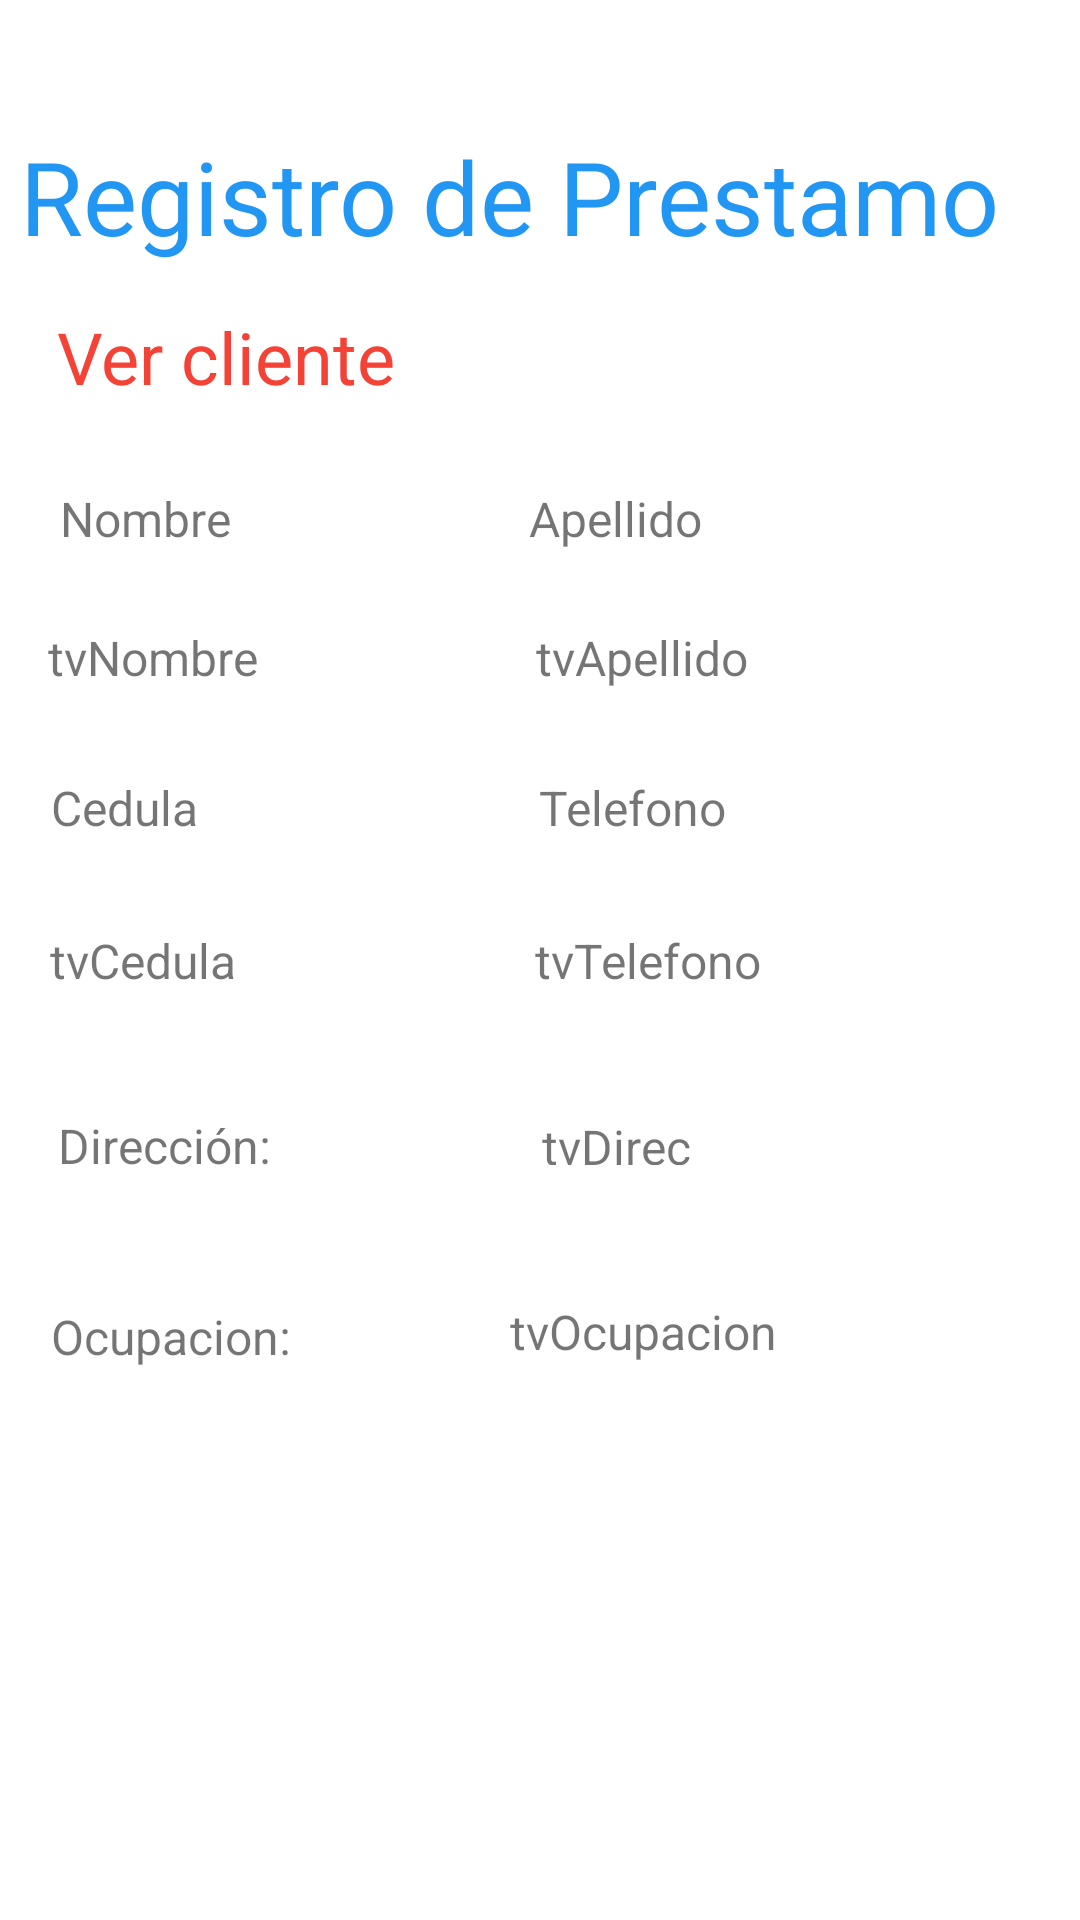

Reconstruct the res/layout file that produces this screen, plus the resources it refers to.
<!-- AndroidManifest.xml: application theme Theme.SegundaPractica -->
<!-- res/layout/activity_informacion_completa.xml -->
<?xml version="1.0" encoding="utf-8"?>
<androidx.constraintlayout.widget.ConstraintLayout xmlns:android="http://schemas.android.com/apk/res/android"
    xmlns:app="http://schemas.android.com/apk/res-auto"
    xmlns:tools="http://schemas.android.com/tools"
    android:layout_width="match_parent"
    android:layout_height="match_parent"
    tools:context=".InformacionCompleta">

    <TextView
        android:id="@+id/tvSolicitudPrestamo"
        android:layout_width="wrap_content"
        android:layout_height="wrap_content"
        android:text="Registro de Prestamo"
        android:textColor="#2196F3"
        android:textSize="34sp"
        app:layout_constraintBottom_toBottomOf="parent"
        app:layout_constraintEnd_toEndOf="parent"
        app:layout_constraintHorizontal_bias="0.202"
        app:layout_constraintStart_toStartOf="parent"
        app:layout_constraintTop_toTopOf="parent"
        app:layout_constraintVertical_bias="0.072" />

    <TextView
        android:id="@+id/ttNombre"
        android:layout_width="wrap_content"
        android:layout_height="wrap_content"
        android:layout_marginStart="20dp"
        android:text="Nombre"
        android:textSize="16sp"
        app:layout_constraintBottom_toBottomOf="parent"
        app:layout_constraintStart_toStartOf="parent"
        app:layout_constraintTop_toTopOf="parent"
        app:layout_constraintVertical_bias="0.262" />

    <TextView
        android:id="@+id/tvRegistroCredito"
        android:layout_width="wrap_content"
        android:layout_height="wrap_content"
        android:text="Ver cliente"
        android:textColor="#F44336"
        android:textSize="24sp"
        app:layout_constraintBottom_toBottomOf="parent"
        app:layout_constraintEnd_toEndOf="parent"
        app:layout_constraintHorizontal_bias="0.077"
        app:layout_constraintStart_toStartOf="parent"
        app:layout_constraintTop_toBottomOf="@+id/tvSolicitudPrestamo"
        app:layout_constraintVertical_bias="0.028" />


    <TextView
        android:id="@+id/ttCedula"
        android:layout_width="wrap_content"
        android:layout_height="wrap_content"
        android:text="Cedula"
        android:textSize="16sp"
        app:layout_constraintBottom_toBottomOf="parent"
        app:layout_constraintEnd_toEndOf="parent"
        app:layout_constraintHorizontal_bias="0.055"
        app:layout_constraintStart_toStartOf="parent"
        app:layout_constraintTop_toTopOf="parent"
        app:layout_constraintVertical_bias="0.418" />

    <TextView
        android:id="@+id/ttDireccion"
        android:layout_width="wrap_content"
        android:layout_height="wrap_content"
        android:text="Dirección:"
        android:textSize="16sp"
        app:layout_constraintBottom_toBottomOf="parent"
        app:layout_constraintEnd_toEndOf="parent"
        app:layout_constraintHorizontal_bias="0.067"
        app:layout_constraintStart_toStartOf="parent"
        app:layout_constraintTop_toTopOf="parent"
        app:layout_constraintVertical_bias="0.6" />

    <TextView
        android:id="@+id/ttOcupacion"
        android:layout_width="wrap_content"
        android:layout_height="wrap_content"
        android:text="Ocupacion: "
        android:textSize="16sp"
        app:layout_constraintBottom_toBottomOf="parent"
        app:layout_constraintEnd_toEndOf="parent"
        app:layout_constraintHorizontal_bias="0.061"
        app:layout_constraintStart_toStartOf="parent"
        app:layout_constraintTop_toTopOf="parent"
        app:layout_constraintVertical_bias="0.703" />

    <TextView
        android:id="@+id/tvApellido"
        android:layout_width="wrap_content"
        android:layout_height="wrap_content"
        android:text="tvApellido"
        android:textSize="16sp"
        app:layout_constraintBottom_toBottomOf="parent"
        app:layout_constraintEnd_toEndOf="parent"
        app:layout_constraintHorizontal_bias="0.618"
        app:layout_constraintStart_toStartOf="parent"
        app:layout_constraintTop_toTopOf="parent"
        app:layout_constraintVertical_bias="0.337" />

    <TextView
        android:id="@+id/tvDireccion"
        android:layout_width="53dp"
        android:layout_height="17dp"
        android:text="tvDireccion"
        android:textSize="16sp"
        app:layout_constraintBottom_toBottomOf="parent"
        app:layout_constraintEnd_toEndOf="parent"
        app:layout_constraintHorizontal_bias="0.589"
        app:layout_constraintStart_toStartOf="parent"
        app:layout_constraintTop_toTopOf="parent"
        app:layout_constraintVertical_bias="0.596" />

    <TextView
        android:id="@+id/ttApellido"
        android:layout_width="100dp"
        android:layout_height="wrap_content"
        android:text="Apellido"
        android:textSize="16sp"
        app:layout_constraintBottom_toBottomOf="parent"
        app:layout_constraintEnd_toEndOf="parent"
        app:layout_constraintHorizontal_bias="0.678"
        app:layout_constraintStart_toStartOf="parent"
        app:layout_constraintTop_toTopOf="parent"
        app:layout_constraintVertical_bias="0.262" />

    <TextView
        android:id="@+id/tvOcupacion"
        android:layout_width="wrap_content"
        android:layout_height="wrap_content"
        android:text="tvOcupacion"
        android:textSize="16sp"
        app:layout_constraintBottom_toBottomOf="parent"
        app:layout_constraintEnd_toEndOf="parent"
        app:layout_constraintHorizontal_bias="0.627"
        app:layout_constraintStart_toStartOf="parent"
        app:layout_constraintTop_toTopOf="parent"
        app:layout_constraintVertical_bias="0.7" />

    <TextView
        android:id="@+id/tvTelefono"
        android:layout_width="wrap_content"
        android:layout_height="wrap_content"
        android:text="tvTelefono"
        android:textSize="16sp"
        app:layout_constraintBottom_toBottomOf="parent"
        app:layout_constraintEnd_toEndOf="parent"
        app:layout_constraintHorizontal_bias="0.627"
        app:layout_constraintStart_toStartOf="parent"
        app:layout_constraintTop_toTopOf="parent" />

    <TextView
        android:id="@+id/ttTelefono"
        android:layout_width="wrap_content"
        android:layout_height="wrap_content"
        android:text="Telefono"
        android:textSize="16sp"
        app:layout_constraintBottom_toBottomOf="parent"
        app:layout_constraintEnd_toEndOf="parent"
        app:layout_constraintHorizontal_bias="0.604"
        app:layout_constraintStart_toStartOf="parent"
        app:layout_constraintTop_toTopOf="parent"
        app:layout_constraintVertical_bias="0.418" />

    <TextView
        android:id="@+id/tvCedula"
        android:layout_width="wrap_content"
        android:layout_height="wrap_content"
        android:text="tvCedula"
        android:textSize="16sp"
        app:layout_constraintBottom_toBottomOf="parent"
        app:layout_constraintEnd_toEndOf="parent"
        app:layout_constraintHorizontal_bias="0.056"
        app:layout_constraintStart_toStartOf="parent"
        app:layout_constraintTop_toTopOf="parent" />

    <TextView
        android:id="@+id/tvNombre"
        android:layout_width="wrap_content"
        android:layout_height="wrap_content"
        android:text="tvNombre"
        android:textSize="16sp"
        app:layout_constraintBottom_toBottomOf="parent"
        app:layout_constraintEnd_toEndOf="parent"
        app:layout_constraintHorizontal_bias="0.055"
        app:layout_constraintStart_toStartOf="parent"
        app:layout_constraintTop_toTopOf="parent"
        app:layout_constraintVertical_bias="0.337" />

</androidx.constraintlayout.widget.ConstraintLayout>
<!-- resources referenced by this layout -->
<resources>
  <style name="Theme.SegundaPractica" parent="Theme.MaterialComponents.DayNight.DarkActionBar">
          
          <item name="colorPrimary">@color/purple_500</item>
          <item name="colorPrimaryVariant">@color/purple_700</item>
          <item name="colorOnPrimary">@color/white</item>
          
          <item name="colorSecondary">@color/teal_200</item>
          <item name="colorSecondaryVariant">@color/teal_700</item>
          <item name="colorOnSecondary">@color/black</item>
          
          <item name="android:statusBarColor">?attr/colorPrimaryVariant</item>
          
      </style>
  <!-- not gathered from this repository: default colours our renderer supplied (Android Studio template values) -->
  <color name="purple_500">#FF6200EE</color>
  <color name="purple_700">#FF3700B3</color>
  <color name="teal_200">#FF03DAC5</color>
  <color name="teal_700">#FF018786</color>
  <color name="black">#FF000000</color>
  <color name="white">#FFFFFFFF</color>
</resources>
